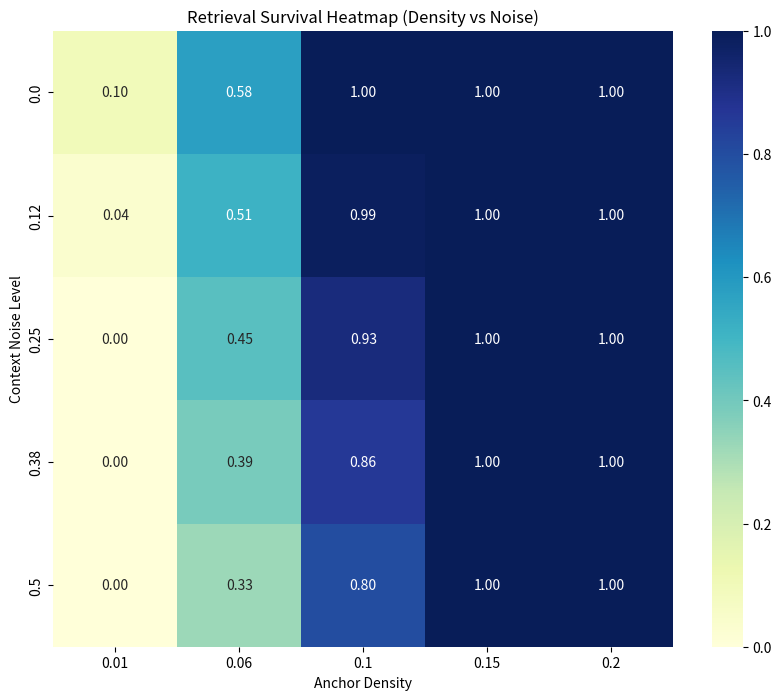
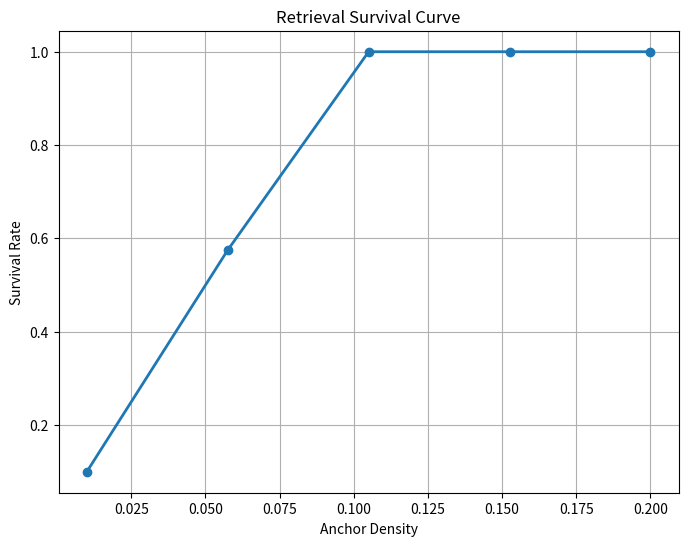

The script that saved these images, in order:
"""
visualization/retrieval_survival_heatmaps.py

Generates survival curves and collapse heatmaps for retrieval.
Focus: collapse boundaries, retrieval survival curves.
"""

import matplotlib.pyplot as plt
import seaborn as sns
import numpy as np
from typing import List, Dict

def plot_survival_heatmap(densities: List[float], noise_levels: List[float], survival_data: np.ndarray, save_path: str = "results/reconstruction_5a/retrieval_survival_heatmap.png"):
    plt.figure(figsize=(10, 8))
    sns.heatmap(survival_data, xticklabels=np.round(densities, 2), yticklabels=np.round(noise_levels, 2), annot=True, fmt=".2f", cmap="YlGnBu")
    plt.title("Retrieval Survival Heatmap (Density vs Noise)")
    plt.xlabel("Anchor Density")
    plt.ylabel("Context Noise Level")
    
    import os
    os.makedirs(os.path.dirname(save_path), exist_ok=True)
    plt.savefig(save_path)
    print(f"Heatmap saved to {save_path}")
    plt.close()

def plot_survival_curves(densities: List[float], survival_rates: List[float], save_path: str = "results/reconstruction_5a/retrieval_survival_curves.png"):
    plt.figure(figsize=(8, 6))
    plt.plot(densities, survival_rates, marker='o', linestyle='-', linewidth=2)
    plt.title("Retrieval Survival Curve")
    plt.xlabel("Anchor Density")
    plt.ylabel("Survival Rate")
    plt.grid(True)
    
    import os
    os.makedirs(os.path.dirname(save_path), exist_ok=True)
    plt.savefig(save_path)
    print(f"Curves saved to {save_path}")
    plt.close()

if __name__ == "__main__":
    # Mock data for demonstration
    densities = np.linspace(0.01, 0.2, 5).tolist()
    noise_levels = np.linspace(0.0, 0.5, 5).tolist()
    # Simulated survival data: survival increases with density, decreases with noise
    mock_survival = np.zeros((5, 5))
    for i, n in enumerate(noise_levels):
        for j, d in enumerate(densities):
            mock_survival[i, j] = max(0, min(1, (d * 10) - (n * 0.5)))
            
    plot_survival_heatmap(densities, noise_levels, mock_survival)
    plot_survival_curves(densities, mock_survival[0, :].tolist())
